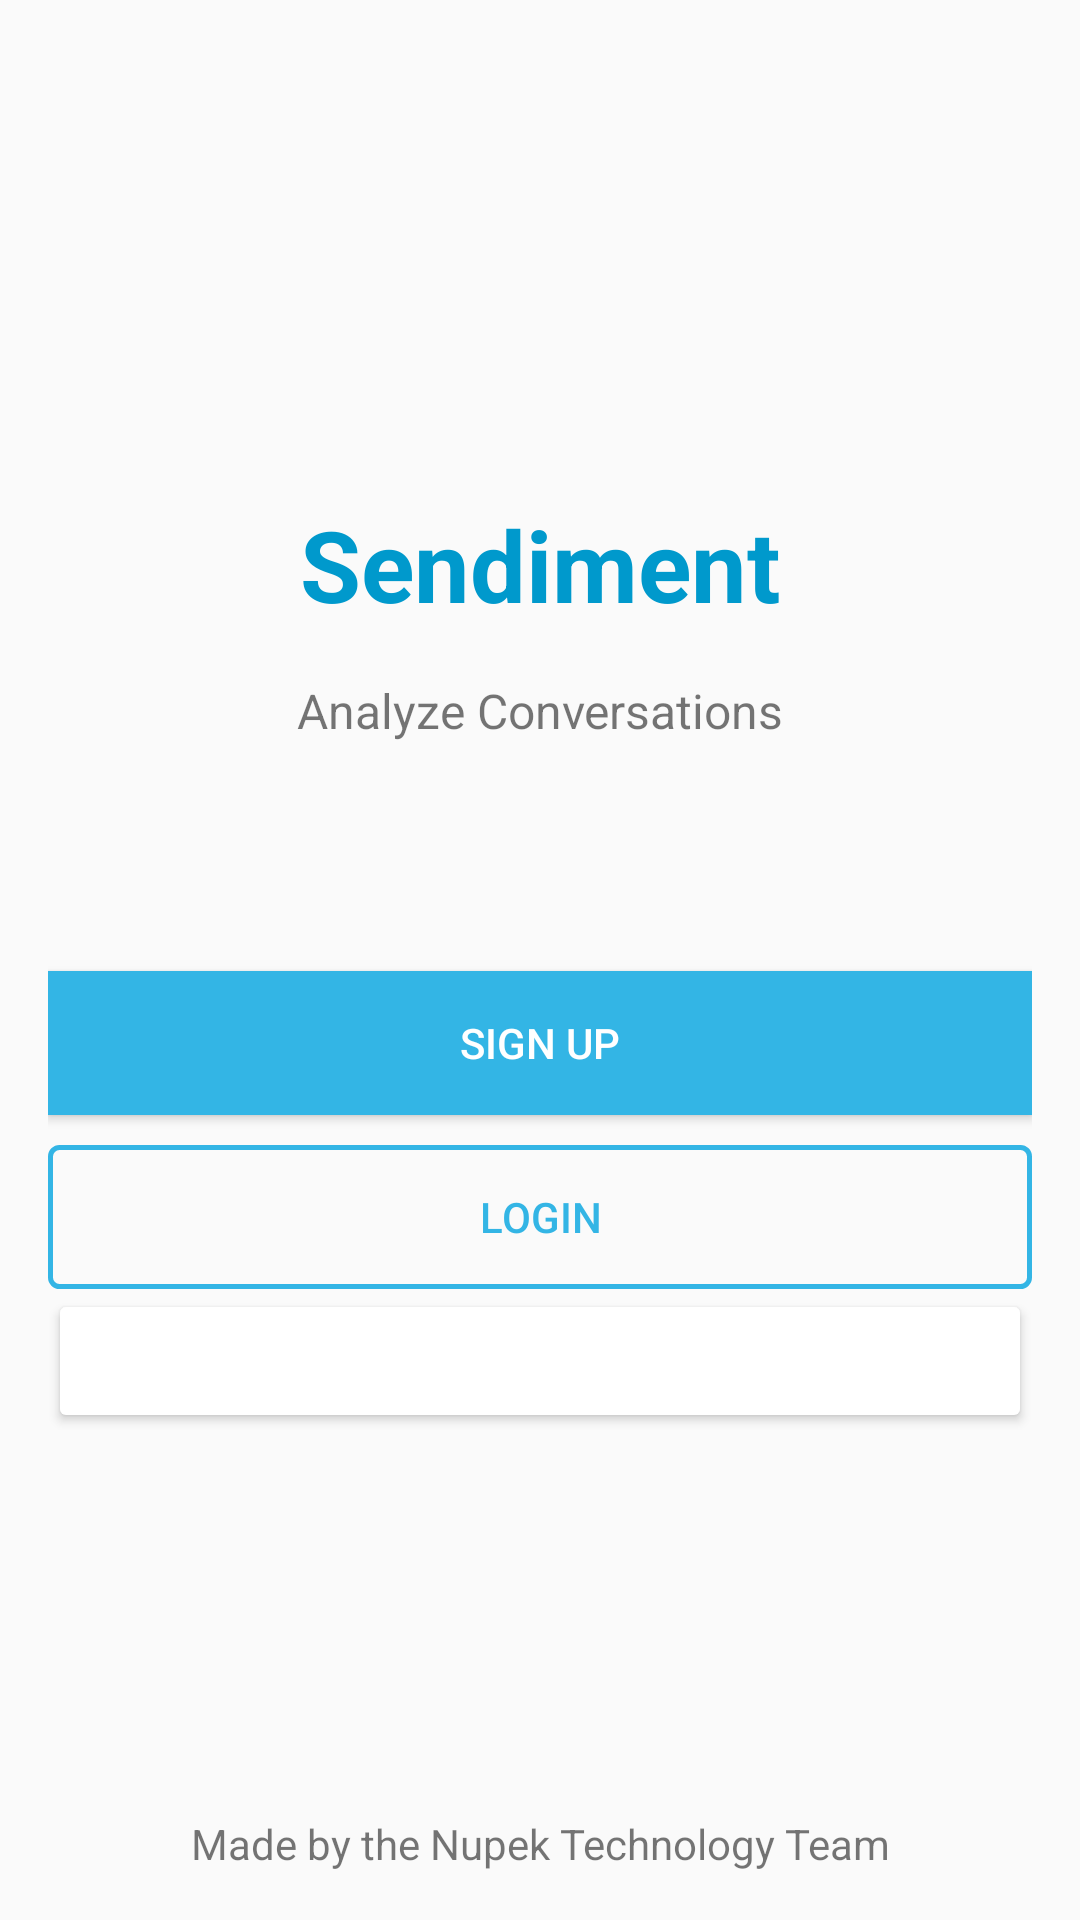

Here is an Android app screen rendered from its layout file. Give the layout XML and the strings, colors and styles it references.
<!-- AndroidManifest.xml: application theme AppTheme -->
<!-- res/layout/activity_start_page.xml -->
<?xml version="1.0" encoding="utf-8"?>
<LinearLayout xmlns:android="http://schemas.android.com/apk/res/android"
    android:layout_width="match_parent"
    android:layout_height="match_parent"
    android:orientation="vertical"
    android:padding="16dp">

    <TextView
        android:layout_width="match_parent"
        android:layout_height="wrap_content"
        android:gravity="center_horizontal"
        android:paddingTop="150dp"
        android:text="Sendiment"
        android:textColor="@android:color/holo_blue_dark"
        android:textSize="33dp"
        android:textStyle="bold" />

    <TextView
        android:layout_width="fill_parent"
        android:layout_height="wrap_content"
        android:layout_marginBottom="16dp"
        android:layout_marginTop="16dp"
        android:gravity="center_horizontal"
        android:paddingBottom="50dp"
        android:text="Analyze Conversations"
        android:textSize="16sp" />

    <Button
        android:id="@+id/btn_signup"
        android:layout_width="fill_parent"
        android:layout_height="wrap_content"
        android:layout_marginBottom="10dp"
        android:layout_marginTop="10dp"
        android:background="@android:color/holo_blue_light"
        android:text="SIGN UP"
        android:textAllCaps="false"
        android:textColor="#fff" />

    <Button
        android:id="@+id/login_btn"
        android:layout_width="fill_parent"
        android:layout_height="wrap_content"
        android:background="@drawable/login_button"
        android:text="LOGIN"
        android:textAllCaps="false"
        android:textColor="@android:color/holo_blue_light" />

    <Button
        android:id="@+id/test_button"
        android:layout_width="match_parent"
        android:layout_height="wrap_content"
        android:text="Test" />

    <TextView
        android:id="@+id/textView"
        android:layout_width="match_parent"
        android:layout_height="fill_parent"
        android:gravity="bottom"
        android:text="Made by the Nupek Technology Team"
        android:textAlignment="center" />

</LinearLayout>
<!-- resources referenced by this layout -->
<resources>
  <!-- drawable login_button (drawable) -->
  <?xml version="1.0" encoding="utf-8"?>
  <shape xmlns:android="http://schemas.android.com/apk/res/android"
      android:shape="rectangle">
      <corners android:radius="3dp" />
      <stroke android:width="5px" android:color="@android:color/holo_blue_light" />
  </shape>
  <style name="AppTheme" parent="Theme.AppCompat.Light.DarkActionBar">
          
          <item name="colorPrimary">@color/colorPrimary</item>
          <item name="colorPrimaryDark">@color/colorPrimaryDark</item>
          <item name="colorAccent">@color/colorAccent</item>
  
          <item name="android:colorButtonNormal">@drawable/button_selector</item>
          <item name="colorButtonNormal">@drawable/button_selector</item>
          <item name="android:buttonStyle">@style/FriendlyButtonStyle</item>
      </style>
  <color name="colorPrimary">#2196F3</color>
  <color name="colorPrimaryDark">#E65100</color>
  <color name="colorAccent">#2E7D32</color>
  <style name="FriendlyButtonStyle" parent="Widget.AppCompat.Button">
          <item name="android:textColor">@color/colorTitle</item>
  
      </style>
  <color name="colorTitle">#ffffff</color>
</resources>
